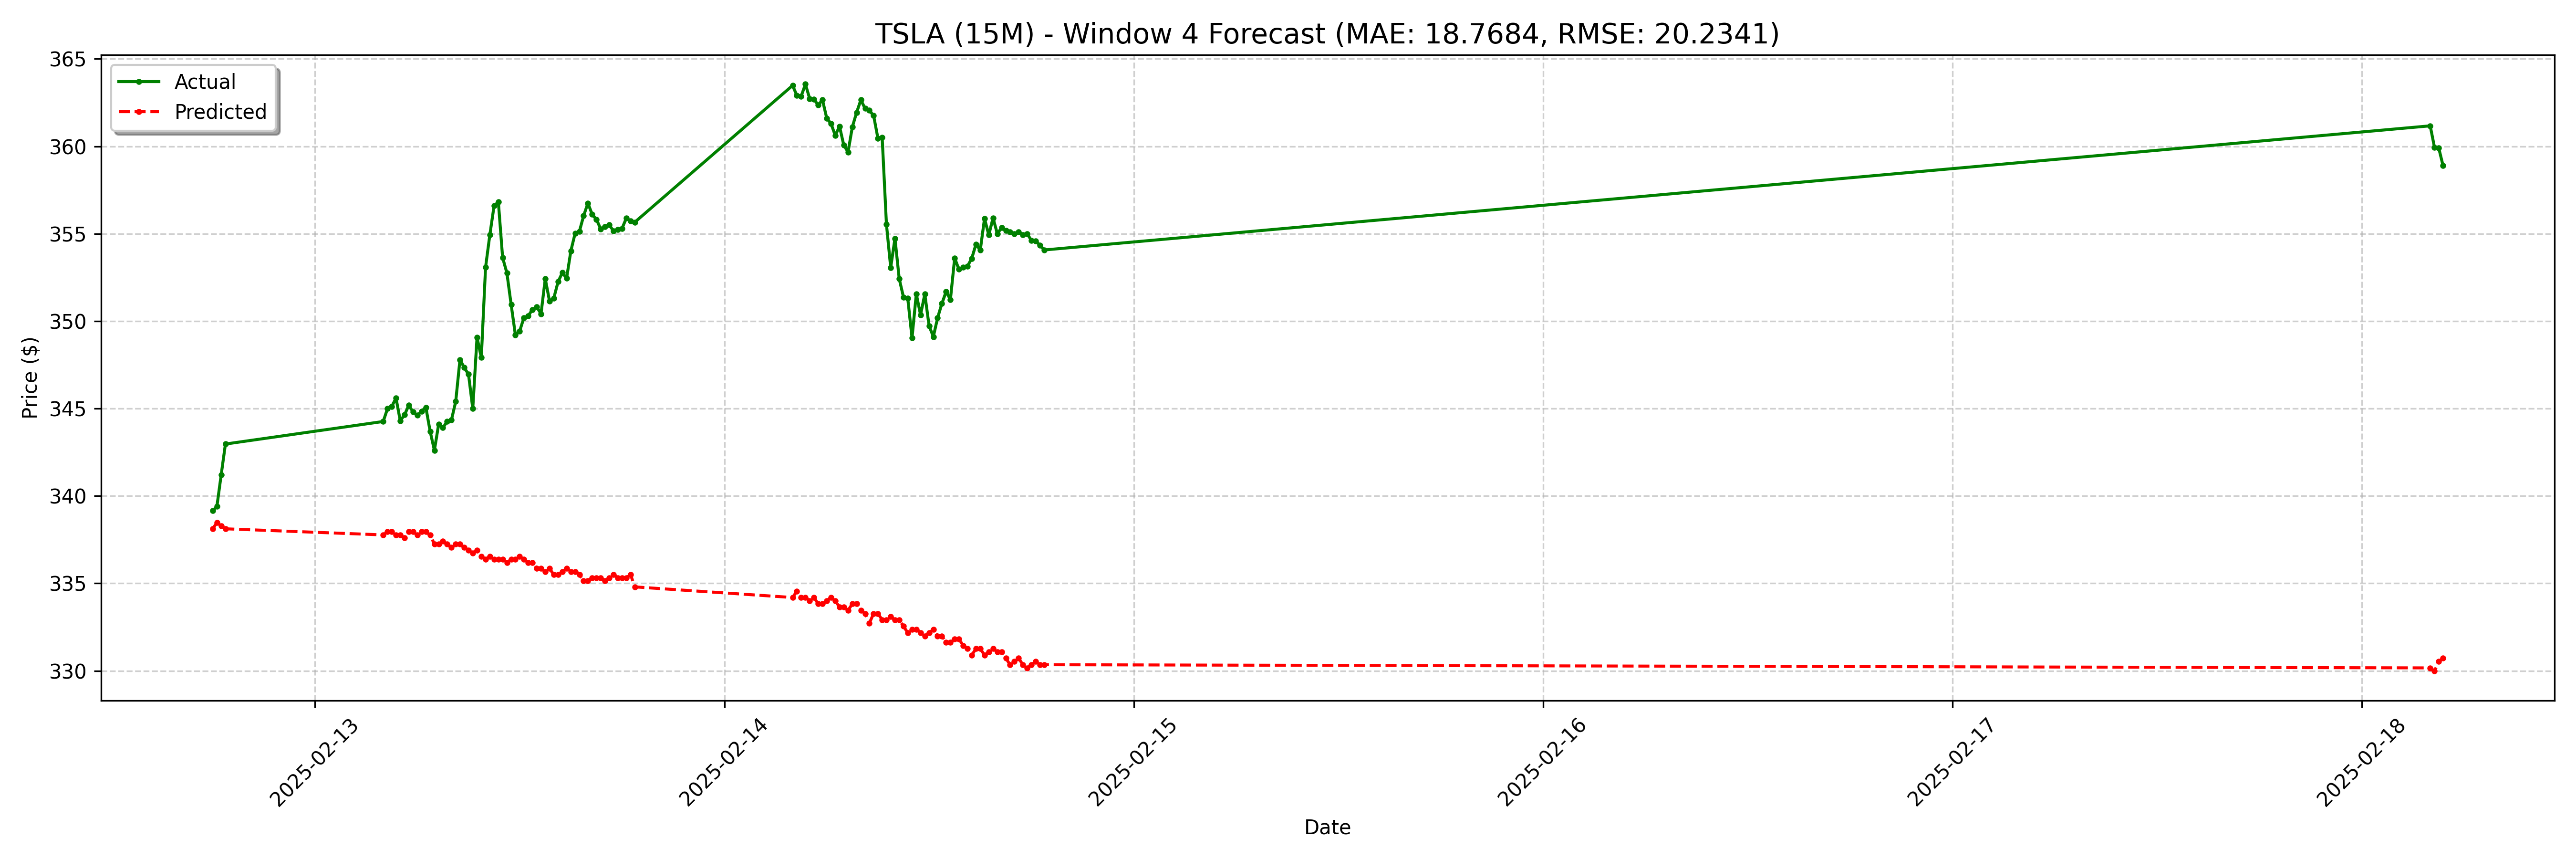

The data file committed next to this chart (first rows):
date, actual, forecast
2025-02-12 18:00:00-05:00, 339.1, 338.1
2025-02-12 18:15:00-05:00, 339.4, 338.5
2025-02-12 18:30:00-05:00, 341.2, 338.3
2025-02-12 18:45:00-05:00, 343, 338.1
2025-02-13 04:00:00-05:00, 344.3, 337.8
2025-02-13 04:15:00-05:00, 345, 337.9
2025-02-13 04:30:00-05:00, 345.1, 337.9
2025-02-13 04:45:00-05:00, 345.6, 337.8
2025-02-13 05:00:00-05:00, 344.3, 337.8
2025-02-13 05:15:00-05:00, 344.6, 337.6
2025-02-13 05:30:00-05:00, 345.2, 337.9
2025-02-13 05:45:00-05:00, 344.8, 337.9
2025-02-13 06:00:00-05:00, 344.6, 337.8
2025-02-13 06:15:00-05:00, 344.9, 337.9
2025-02-13 06:30:00-05:00, 345.1, 337.9
2025-02-13 06:45:00-05:00, 343.7, 337.8
2025-02-13 07:00:00-05:00, 342.6, 337.2
2025-02-13 07:15:00-05:00, 344.1, 337.2
2025-02-13 07:30:00-05:00, 343.9, 337.4
2025-02-13 07:45:00-05:00, 344.3, 337.2
2025-02-13 08:00:00-05:00, 344.4, 337.1
2025-02-13 08:15:00-05:00, 345.4, 337.2
2025-02-13 08:30:00-05:00, 347.8, 337.2
2025-02-13 08:45:00-05:00, 347.3, 337.1
2025-02-13 09:00:00-05:00, 347, 336.9
2025-02-13 09:15:00-05:00, 345.0, 336.7
2025-02-13 09:30:00-05:00, 349.1, 336.9
2025-02-13 09:45:00-05:00, 347.9, 336.5
2025-02-13 10:00:00-05:00, 353.1, 336.4
2025-02-13 10:15:00-05:00, 354.9, 336.5
2025-02-13 10:30:00-05:00, 356.6, 336.4
2025-02-13 10:45:00-05:00, 356.8, 336.4
2025-02-13 11:00:00-05:00, 353.6, 336.4
2025-02-13 11:15:00-05:00, 352.8, 336.2
2025-02-13 11:30:00-05:00, 350.9, 336.4
2025-02-13 11:45:00-05:00, 349.2, 336.4
2025-02-13 12:00:00-05:00, 349.4, 336.5
2025-02-13 12:15:00-05:00, 350.2, 336.4
2025-02-13 12:30:00-05:00, 350.3, 336.2
2025-02-13 12:45:00-05:00, 350.7, 336.2
2025-02-13 13:00:00-05:00, 350.8, 335.8
2025-02-13 13:15:00-05:00, 350.4, 335.8
2025-02-13 13:30:00-05:00, 352.4, 335.7
2025-02-13 13:45:00-05:00, 351.1, 335.8
2025-02-13 14:00:00-05:00, 351.3, 335.5
2025-02-13 14:15:00-05:00, 352.2, 335.5
2025-02-13 14:30:00-05:00, 352.8, 335.7
2025-02-13 14:45:00-05:00, 352.4, 335.8
2025-02-13 15:00:00-05:00, 354, 335.7
2025-02-13 15:15:00-05:00, 355, 335.7
2025-02-13 15:30:00-05:00, 355.1, 335.5
2025-02-13 15:45:00-05:00, 356, 335.1
2025-02-13 16:00:00-05:00, 356.7, 335.1
2025-02-13 16:15:00-05:00, 356.1, 335.3
2025-02-13 16:30:00-05:00, 355.8, 335.3
2025-02-13 16:45:00-05:00, 355.3, 335.3
2025-02-13 17:00:00-05:00, 355.4, 335.1
2025-02-13 17:15:00-05:00, 355.5, 335.3
2025-02-13 17:30:00-05:00, 355.2, 335.5
2025-02-13 17:45:00-05:00, 355.2, 335.3
... 68 more rows
